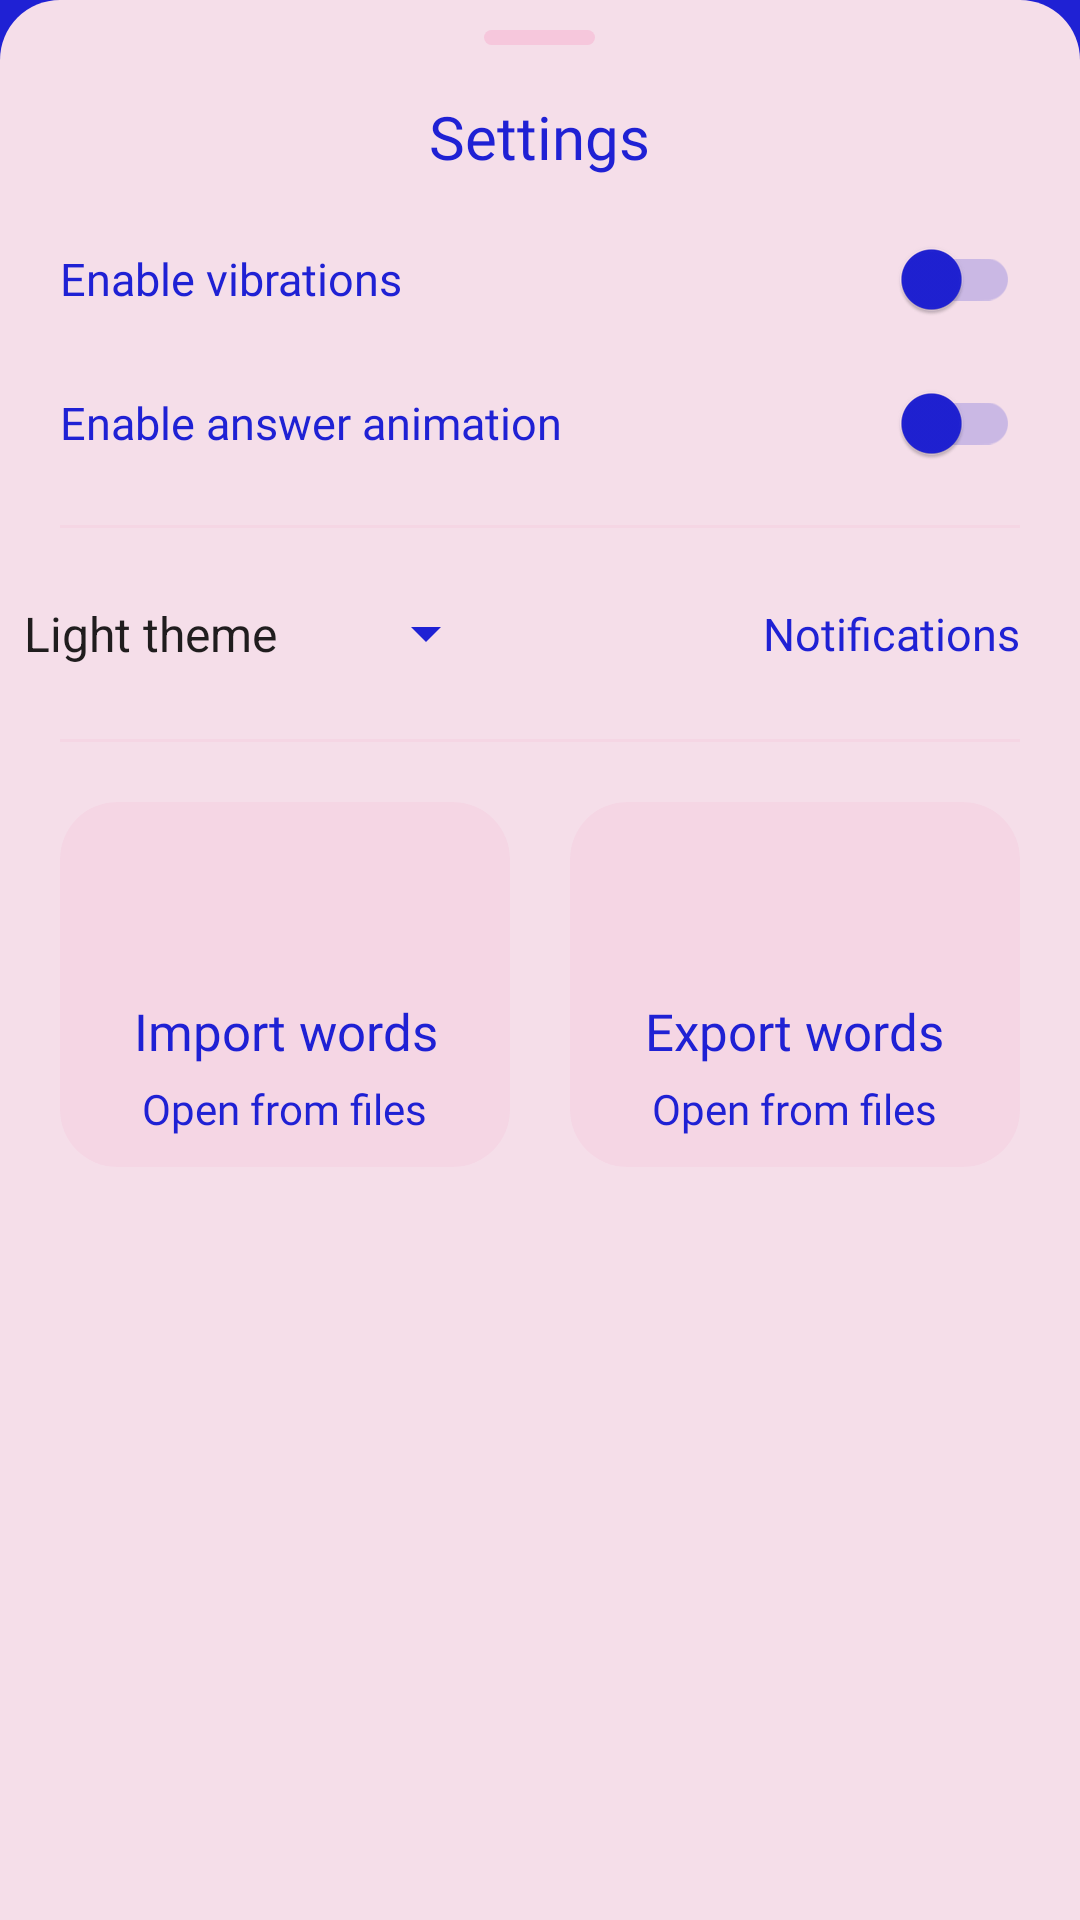

Here is an Android app screen rendered from its layout file. Give the layout XML and the strings, colors and styles it references.
<!-- AndroidManifest.xml: application theme AppTheme -->
<!-- res/layout/settings_content.xml -->
<?xml version="1.0" encoding="utf-8"?>
<RelativeLayout
    android:id="@+id/settings_content_container"
    android:layout_width="match_parent"
    android:layout_height="wrap_content"
    android:background="@drawable/bottom_sheet_drawable"
    android:backgroundTint="@color/bottom_sheet_background"
    xmlns:android="http://schemas.android.com/apk/res/android"
    xmlns:app="http://schemas.android.com/apk/res-auto">

    <View
        android:id="@+id/picker"
        android:layout_width="37dp"
        android:layout_height="5dp"
        android:layout_marginTop="2dp"
        android:backgroundTint="@color/teal_200"
        android:background="@drawable/bottom_sheet_drag_pick"
        android:layout_alignParentTop="true"
        android:layout_centerHorizontal="true"/>

    <TextView
        android:id="@+id/settings"
        android:layout_width="wrap_content"
        android:layout_height="wrap_content"
        android:layout_marginTop="17dp"
        android:text="@string/settings"
        android:fontFamily="@font/rubik_regular"
        android:textColor="@color/purple_500"
        android:textSize="20sp"
        android:layout_below="@id/picker"
        android:layout_centerHorizontal="true"/>

    <com.google.android.material.switchmaterial.SwitchMaterial
        android:id="@+id/vibrations"
        android:layout_width="match_parent"
        android:layout_height="wrap_content"
        android:layout_marginStart="20dp"
        android:layout_marginEnd="20dp"
        android:layout_marginTop="10dp"
        android:text="@string/vibrations"
        android:textSize="15sp"
        android:fontFamily="@font/rubik_medium"
        android:textColor="@color/purple_500"
        android:layout_below="@id/settings"
        app:thumbTint="@color/purple_500"
        app:trackTint="@color/purple_200"
        android:clickable="true"
        android:focusable="true"
        android:background="?attr/selectableItemBackground"/>

    <com.google.android.material.switchmaterial.SwitchMaterial
        android:id="@+id/animations"
        android:layout_width="match_parent"
        android:layout_height="wrap_content"
        android:layout_marginStart="20dp"
        android:layout_marginEnd="20dp"
        android:text="@string/animations"
        android:textSize="15sp"
        android:fontFamily="@font/rubik_medium"
        android:textColor="@color/purple_500"
        android:layout_below="@id/vibrations"
        app:thumbTint="@color/purple_500"
        app:trackTint="@color/purple_200"
        android:clickable="true"
        android:focusable="true"
        android:background="?attr/selectableItemBackground"/>


    <View
        android:id="@+id/separator_1"
        android:layout_width="match_parent"
        android:layout_height="1dp"
        android:layout_marginTop="10dp"
        android:layout_marginStart="20dp"
        android:layout_marginEnd="20dp"
        android:background="@color/separator_color"
        android:layout_below="@id/animations"/>

    <Spinner
        android:id="@+id/select_theme"
        android:layout_width="wrap_content"
        android:layout_height="wrap_content"
        android:layout_marginEnd="20dp"
        android:backgroundTint="@color/purple_500"
        android:fontFamily="@font/rubik_medium"
        android:layout_alignTop="@id/notifications"
        android:layout_alignBottom="@id/notifications"
        android:entries="@array/app_themes"/>

    <ImageView
        android:layout_width="wrap_content"
        android:layout_height="wrap_content"
        android:src="@drawable/ic_add"
        app:tint="@color/purple_500"
        android:layout_alignTop="@id/notifications"
        android:layout_alignBottom="@id/notifications"
        android:layout_toStartOf="@id/notifications"/>

    <TextView
        android:id="@+id/notifications"
        android:layout_width="wrap_content"
        android:layout_height="wrap_content"
        android:layout_marginEnd="20dp"
        android:layout_marginTop="10dp"
        android:layout_marginBottom="10dp"
        android:paddingStart="10dp"
        android:paddingEnd="0dp"
        android:paddingTop="15dp"
        android:paddingBottom="15dp"
        android:text="@string/notifications"
        android:textSize="15sp"
        android:fontFamily="@font/rubik_medium"
        android:textColor="@color/purple_500"
        android:layout_below="@id/separator_1"
        android:layout_alignParentEnd="true"
        android:stateListAnimator="@animator/scale_animation"
        android:clickable="true"
        android:focusable="true"
        android:background="?attr/selectableItemBackgroundBorderless"/>


    <View
        android:id="@+id/separator_2"
        android:layout_width="match_parent"
        android:layout_height="1dp"
        android:layout_marginStart="20dp"
        android:layout_marginEnd="20dp"
        android:background="@color/separator_color"
        android:layout_below="@id/notifications"/>

    <TextView
        android:id="@+id/text_size_label"
        android:layout_width="wrap_content"
        android:layout_height="wrap_content"
        android:layout_marginStart="20dp"
        android:layout_marginTop="20dp"
        android:layout_marginEnd="20dp"
        android:layout_marginBottom="20dp"
        android:layout_below="@id/separator_2"
        android:text="@string/text_size"
        android:textColor="@color/purple_500"
        android:fontFamily="@font/rubik_regular"
        android:visibility="gone"/>

    <SeekBar
        android:id="@+id/font_size"
        android:layout_width="match_parent"
        android:layout_height="wrap_content"
        android:paddingTop="10dp"
        android:paddingBottom="10dp"
        android:layout_marginStart="0dp"
        android:layout_marginEnd="20dp"
        android:layout_marginTop="10dp"
        android:layout_marginBottom="10dp"
        android:layout_below="@id/separator_2"
        android:layout_toEndOf="@id/text_size_label"
        android:max="38"
        android:visibility="gone"/>

    <View
        android:id="@+id/separator_3"
        android:layout_width="match_parent"
        android:layout_height="1dp"
        android:layout_marginStart="20dp"
        android:layout_marginEnd="20dp"
        android:background="@color/separator_color"
        android:layout_below="@id/font_size"
        android:visibility="gone"/>



    <LinearLayout
        android:orientation="horizontal"
        android:layout_width="match_parent"
        android:layout_height="wrap_content"
        android:layout_marginTop="20dp"
        android:layout_below="@id/separator_3">
        
        <androidx.cardview.widget.CardView
            android:id="@+id/import_group"
            android:layout_width="0dp"
            android:layout_height="match_parent"
            android:layout_marginStart="20dp"
            android:layout_marginEnd="10dp"
            android:layout_marginBottom="20dp"
            android:layout_weight="1"
            android:stateListAnimator="@animator/scale_animation"
            app:cardCornerRadius="19dp"
            app:cardElevation="0dp"
            app:cardBackgroundColor="@color/separator_color">

            <LinearLayout
                android:orientation="vertical"
                android:layout_width="match_parent"
                android:layout_height="match_parent"
                android:background="?attr/selectableItemBackgroundBorderless">

                <ImageView
                    android:layout_width="40dp"
                    android:layout_height="40dp"
                    android:layout_marginTop="10dp"
                    android:src="@drawable/ic_archive"
                    app:tint="@color/purple_500"
                    android:layout_gravity="center_horizontal" />

                <TextView
                    android:layout_width="wrap_content"
                    android:layout_height="wrap_content"
                    android:layout_marginTop="15dp"
                    android:layout_marginStart="10dp"
                    android:layout_marginEnd="10dp"
                    android:layout_gravity="center_horizontal"
                    android:text="@string/import_group"
                    android:textAlignment="center"
                    android:textSize="17sp"
                    android:textColor="@color/purple_500"
                    android:fontFamily="@font/rubik_regular"/>

                <TextView
                    android:layout_width="wrap_content"
                    android:layout_height="wrap_content"
                    android:layout_marginTop="5dp"
                    android:layout_marginStart="10dp"
                    android:layout_marginEnd="10dp"
                    android:layout_marginBottom="10dp"
                    android:layout_gravity="center_horizontal"
                    android:text="@string/import_group_hint"
                    android:textColor="@color/purple_500"
                    android:fontFamily="@font/rubik_medium"
                    android:singleLine="true"
                    android:ellipsize="end"/>

            </LinearLayout>

        </androidx.cardview.widget.CardView>

        <androidx.cardview.widget.CardView
            android:id="@+id/export_group"
            android:layout_width="0dp"
            android:layout_height="match_parent"
            android:layout_marginStart="10dp"
            android:layout_marginEnd="20dp"
            android:layout_marginBottom="20dp"
            android:layout_weight="1"
            android:stateListAnimator="@animator/scale_animation"
            app:cardCornerRadius="19dp"
            app:cardElevation="0dp"
            app:cardBackgroundColor="@color/separator_color">

            <LinearLayout
                android:orientation="vertical"
                android:layout_width="match_parent"
                android:layout_height="match_parent"
                android:background="?attr/selectableItemBackgroundBorderless">

                <ImageView
                    android:layout_width="40dp"
                    android:layout_height="40dp"
                    android:layout_marginTop="10dp"
                    android:src="@drawable/ic_unarchive"
                    app:tint="@color/purple_500"
                    android:layout_gravity="center_horizontal" />

                <TextView
                    android:layout_width="wrap_content"
                    android:layout_height="wrap_content"
                    android:layout_marginTop="15dp"
                    android:layout_marginStart="10dp"
                    android:layout_marginEnd="10dp"
                    android:layout_gravity="center_horizontal"
                    android:text="@string/export_group"
                    android:textAlignment="center"
                    android:textSize="17sp"
                    android:textColor="@color/purple_500"
                    android:fontFamily="@font/rubik_regular"/>

                <TextView
                    android:id="@+id/group_export_name"
                    android:layout_width="wrap_content"
                    android:layout_height="wrap_content"
                    android:layout_marginTop="5dp"
                    android:layout_marginStart="10dp"
                    android:layout_marginEnd="10dp"
                    android:layout_marginBottom="10dp"
                    android:layout_gravity="center_horizontal"
                    android:text="@string/import_group_hint"
                    android:textColor="@color/purple_500"
                    android:fontFamily="@font/rubik_medium"
                    android:singleLine="true"
                    android:ellipsize="end"/>

            </LinearLayout>

        </androidx.cardview.widget.CardView>

    </LinearLayout>

</RelativeLayout>
<!-- resources referenced by this layout -->
<resources>
  <string-array name="app_themes">
          <item>Light theme</item>
          <item>Dark theme</item>
          <item>System theme</item>
      </string-array>
  <color name="bottom_sheet_background">#F5DEE9</color>
  <color name="purple_200">#331F21D4</color>
  <color name="purple_500">#1F21D4</color>
  <color name="separator_color">#66F6C7DC</color>
  <color name="teal_200">#F6C7DC</color>
  <!-- drawable bottom_sheet_drag_pick (drawable) -->
  <?xml version="1.0" encoding="utf-8"?>
  <shape
      xmlns:android="http://schemas.android.com/apk/res/android"
      android:shape="rectangle">
  
      <corners android:radius="50dp"/>
  
      <solid android:color="@color/purple_500"/>
  
  </shape>
  <!-- drawable bottom_sheet_drawable (drawable) -->
  <?xml version="1.0" encoding="utf-8"?>
  <shape xmlns:android="http://schemas.android.com/apk/res/android"
      android:shape="rectangle">
      <corners
          android:topLeftRadius="20dp"
          android:topRightRadius="20dp" />
      <padding android:top="8dp" />
      <solid android:color="@color/white" />
  </shape>
  <string name="animations">Enable answer animation</string>
  <string name="export_group">Export words</string>
  <string name="import_group">Import words</string>
  <string name="import_group_hint">Open from files</string>
  <string name="notifications">Notifications</string>
  <string name="settings">Settings</string>
  <string name="text_size">Words text size: </string>
  <string name="vibrations">Enable vibrations</string>
  <style name="AppTheme" parent="Theme.MaterialComponents.Light.NoActionBar">
          
          <item name="colorPrimary">@color/purple_500</item>
          <item name="colorPrimaryVariant">@color/purple_500</item>
          <item name="colorOnPrimary">@color/white</item>
          
          <item name="colorSecondary">@color/teal_200</item>
          <item name="colorSecondaryVariant">@color/teal_700</item>
          <item name="colorOnSecondary">@color/black</item>
          
          <item name="android:statusBarColor" tools:targetApi="l">?attr/colorPrimaryVariant</item>
          
          <item name="android:windowBackground">@drawable/launch_screen</item>
  
          <item name="android:navigationBarColor">@color/transparent</item>
      </style>
  <color name="white">#FFFFFFFF</color>
  <color name="teal_700">#FF018786</color>
  <color name="black">#FF000000</color>
  <!-- drawable launch_screen (drawable) -->
  <?xml version="1.0" encoding="utf-8"?>
  <layer-list
      xmlns:android="http://schemas.android.com/apk/res/android"
      android:opacity="opaque">
  
      <item android:drawable="@color/purple_500"/>
  
      <item>
  
          <bitmap
              android:src="@mipmap/ic_launcher_foreground"
              android:gravity="center" />
  
      </item>
  
  </layer-list>
  <color name="transparent">@android:color/transparent</color>
</resources>
